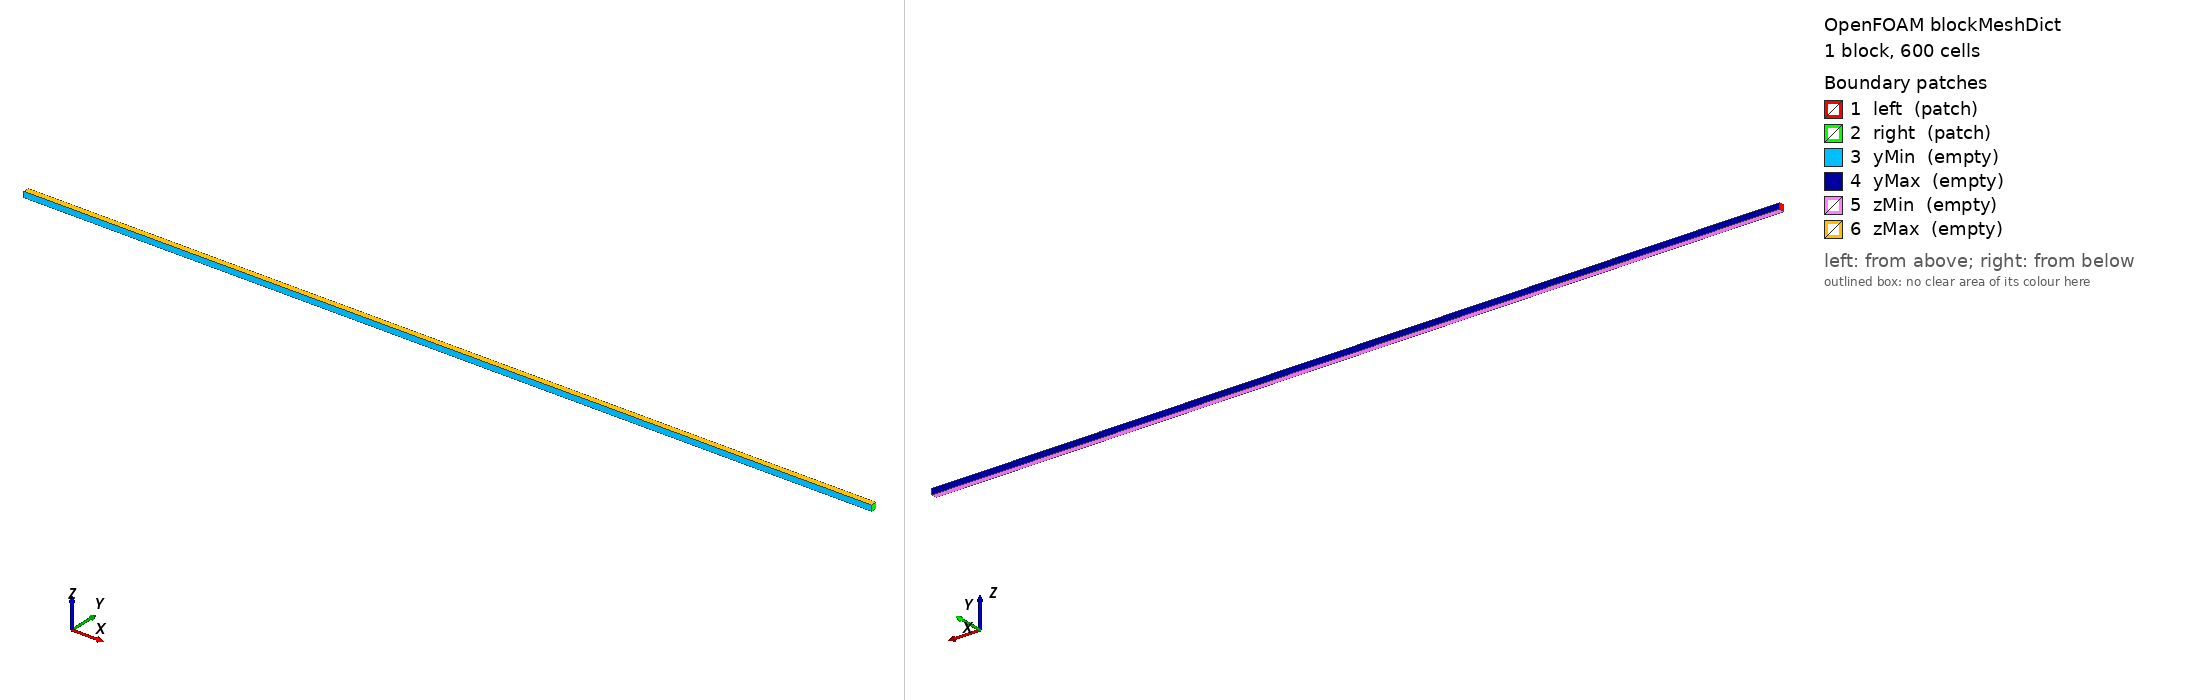

OpenFOAM case: the mesh blockMesh builds from blockMeshDict, 1 block(s), 600 cells. Boundary patches (legend numbers): 1 left (patch), 2 right (patch), 3 yMin (empty), 4 yMax (empty), 5 zMin (empty), 6 zMax (empty). Left view from above one corner, right view from below the opposite corner. Boundary conditions: 4 field file(s) under 0/ or 0.orig/; 6 of 6 drawn patches have an entry in a shipped field file.

=== system/blockMeshDict ===
/*--------------------------------*- C++ -*----------------------------------*\
\*---------------------------------------------------------------------------*/
FoamFile
{
    version     2.0;
    format      ascii;
    class       dictionary;
    object      blockMeshDict;
}

convertToMeters 1;

vertices
(
    (0.0 -0.001 -0.001)
    (0.30 -0.001 -0.001)
    (0.30  0.001 -0.001)
    (0.0  0.001 -0.001)
    (0.0 -0.001  0.001)
    (0.30 -0.001  0.001)
    (0.30  0.001  0.001)
    (0.0  0.001  0.001)
);

blocks
(
    hex (0 1 2 3 4 5 6 7) (600 1 1) simpleGrading (1 1 1)
);

edges
(
);

boundary
(
    left
    {
        type patch;
        faces ((0 4 7 3));
    }
    right
    {
        type patch;
        faces ((1 2 6 5));
    }
    yMin
    {
        type empty;
        faces ((0 1 5 4));
    }
    yMax
    {
        type empty;
        faces ((3 7 6 2));
    }
    zMin
    {
        type empty;
        faces ((0 3 2 1));
    }
    zMax
    {
        type empty;
        faces ((4 5 6 7));
    }
);

mergePatchPairs
(
);


=== system/controlDict ===
/*--------------------------------*- C++ -*----------------------------------*\
\*---------------------------------------------------------------------------*/
FoamFile
{
    version     2.0;
    format      ascii;
    class       dictionary;
    location    "system";
    object      controlDict;
}

application     acousticHelmholtzFoam;
startFrom       startTime;
startTime       0;
stopAt          endTime;
endTime         1;
deltaT          1;
writeControl    runTime;
writeInterval   1;
purgeWrite      0;
writeFormat     binary;
writePrecision  10;
writeCompression off;
timeFormat      general;
timePrecision   8;
runTimeModifiable yes;

libs
(
    "libpetscFoam.so"
);


=== 0.orig/Pim ===
/*--------------------------------*- C++ -*----------------------------------*\
\*---------------------------------------------------------------------------*/
FoamFile
{
    version     2.0;
    format      ascii;
    class       volScalarField;
    object      Pim;
}

dimensions      [1 -1 -2 0 0 0 0];
internalField   uniform 0;

f   10000;
u   0.01;
rho 1.2;

boundaryField
{
    left
    {
        type     fixedGradient;
        gradient uniform #eval{-2*pi()*$f*$rho*$u};
    }
    right { type zeroGradient; }
    yMin  { type empty; }
    yMax  { type empty; }
    zMin  { type empty; }
    zMax  { type empty; }
}


=== 0/Pim ===
/*--------------------------------*- C++ -*----------------------------------*\
\*---------------------------------------------------------------------------*/
FoamFile
{
    version     2.0;
    format      ascii;
    class       volScalarField;
    object      Pim;
}

dimensions      [1 -1 -2 0 0 0 0];
internalField   uniform 0;

f   20000;
u   0.01;
rho 1.2;

boundaryField
{
    left
    {
        type     fixedGradient;
        gradient uniform #eval{-2*pi()*$f*$rho*$u};
    }
    right { type zeroGradient; }
    yMin  { type empty; }
    yMax  { type empty; }
    zMin  { type empty; }
    zMax  { type empty; }
}


=== 0/Pre ===
/*--------------------------------*- C++ -*----------------------------------*\
\*---------------------------------------------------------------------------*/
FoamFile
{
    version     2.0;
    format      ascii;
    class       volScalarField;
    object      Pre;
}

dimensions      [1 -1 -2 0 0 0 0];
internalField   uniform 0;

boundaryField
{
    left  { type zeroGradient; }
    right { type zeroGradient; }
    yMin  { type empty; }
    yMax  { type empty; }
    zMin  { type empty; }
    zMax  { type empty; }
}
